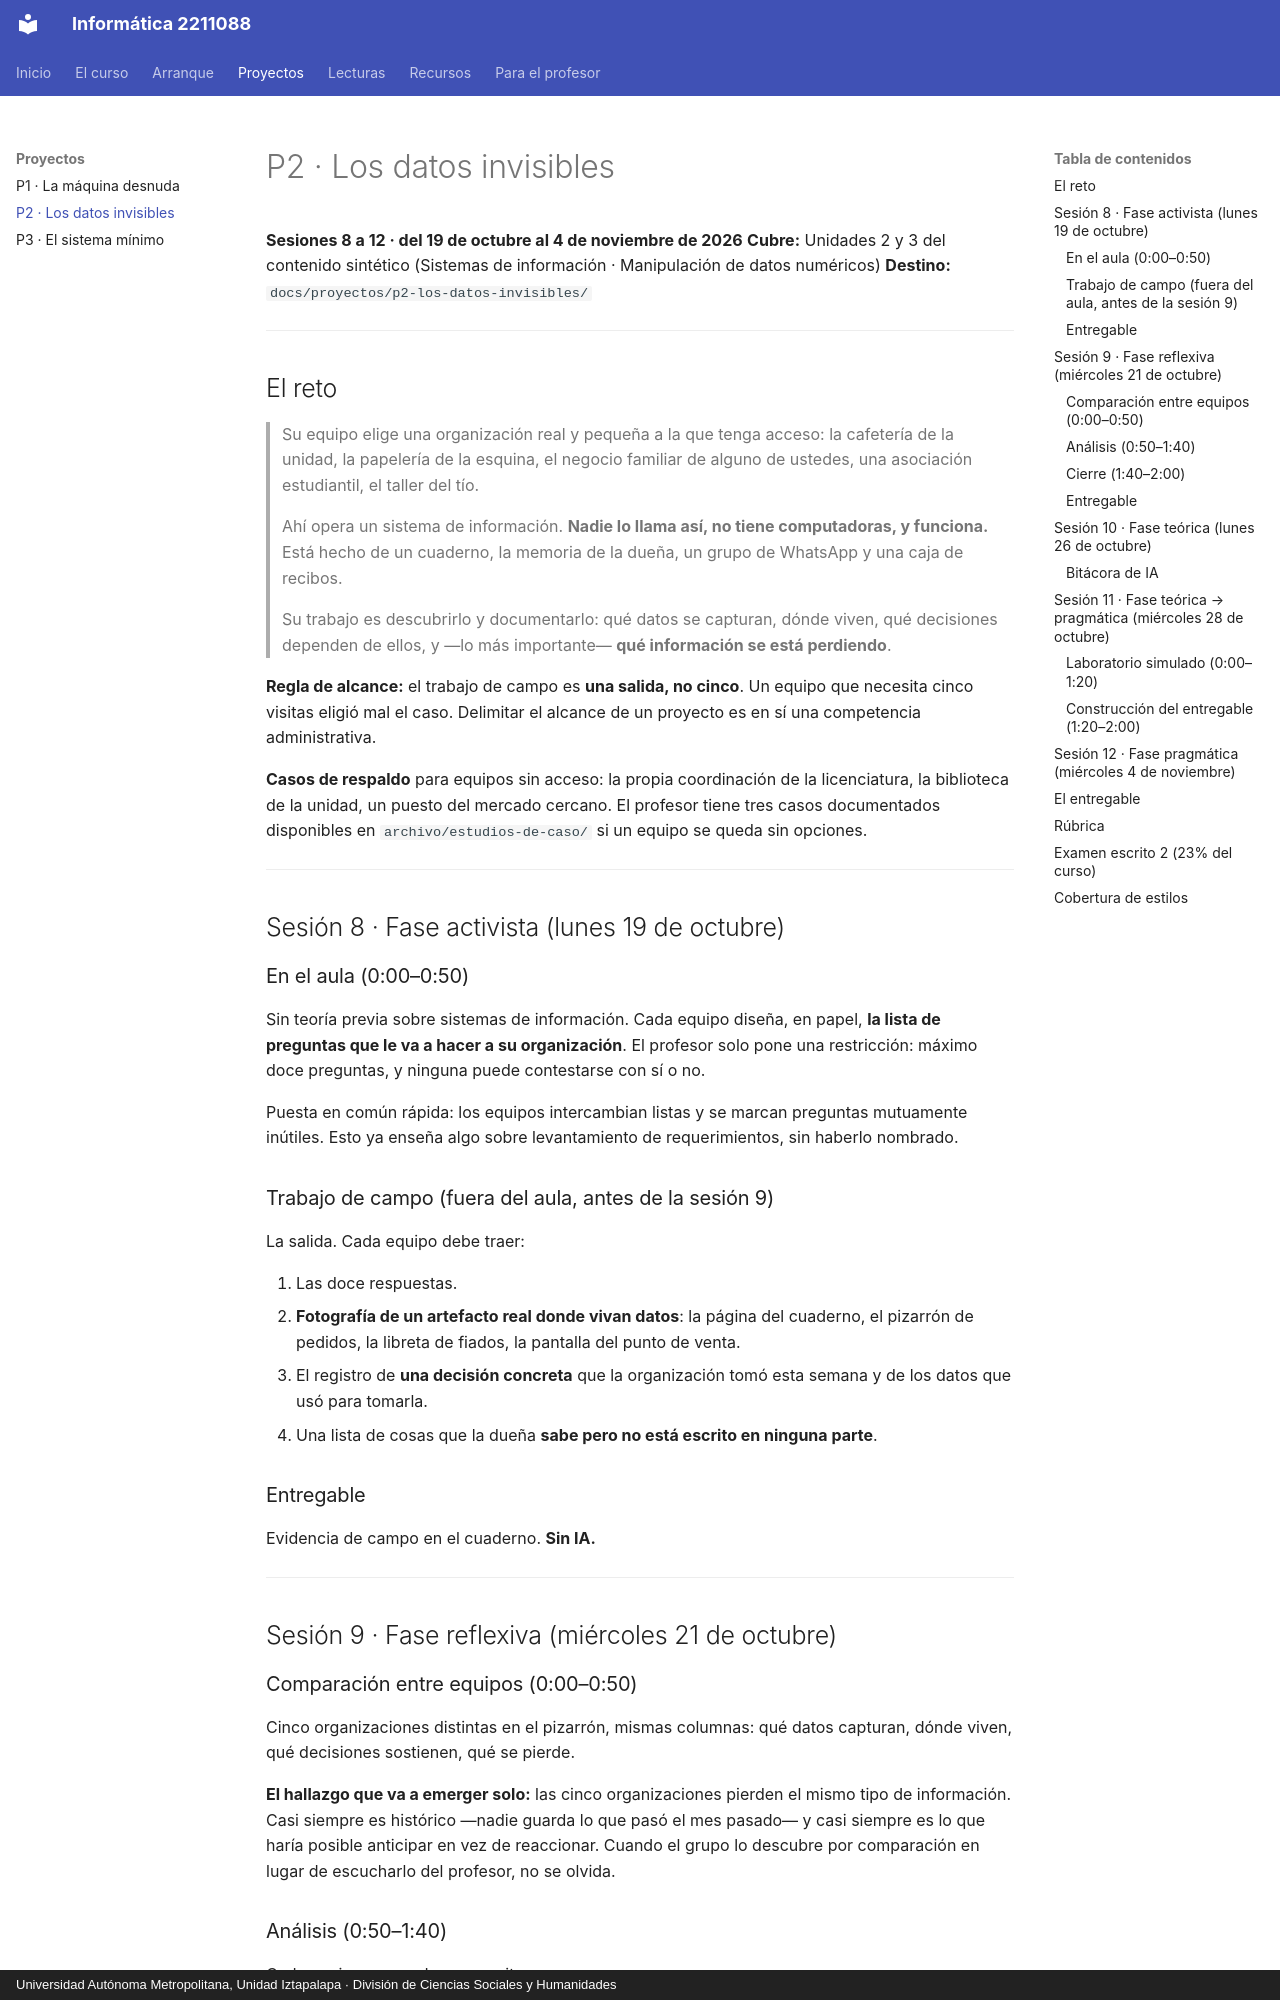

repository: jzavalar/Informatica · page: proyectos/p2-los-datos-invisibles/index.html · generator: mkdocs · copyright: Universidad Autónoma Metropolitana, Unidad Iztapalapa · División de Ciencias Sociales y Humanidades

# P2 · Los datos invisibles

**Sesiones 8 a 12 · del 19 de octubre al 4 de noviembre de 2026**
**Cubre:** Unidades 2 y 3 del contenido sintético (Sistemas de información · Manipulación de datos numéricos)
**Destino:** `docs/proyectos/p2-los-datos-invisibles/`

---

## El reto

> Su equipo elige una organización real y pequeña a la que tenga acceso: la cafetería de la unidad, la papelería de la esquina, el negocio familiar de alguno de ustedes, una asociación estudiantil, el taller del tío.
>
> Ahí opera un sistema de información. **Nadie lo llama así, no tiene computadoras, y funciona.** Está hecho de un cuaderno, la memoria de la dueña, un grupo de WhatsApp y una caja de recibos.
>
> Su trabajo es descubrirlo y documentarlo: qué datos se capturan, dónde viven, qué decisiones dependen de ellos, y —lo más importante— **qué información se está perdiendo**.

**Regla de alcance:** el trabajo de campo es **una salida, no cinco**. Un equipo que necesita cinco visitas eligió mal el caso. Delimitar el alcance de un proyecto es en sí una competencia administrativa.

**Casos de respaldo** para equipos sin acceso: la propia coordinación de la licenciatura, la biblioteca de la unidad, un puesto del mercado cercano. El profesor tiene tres casos documentados disponibles en `archivo/estudios-de-caso/` si un equipo se queda sin opciones.

---

## Sesión 8 · Fase activista (lunes 19 de octubre)

### En el aula (0:00–0:50)

Sin teoría previa sobre sistemas de información. Cada equipo diseña, en papel, **la lista de preguntas que le va a hacer a su organización**. El profesor solo pone una restricción: máximo doce preguntas, y ninguna puede contestarse con sí o no.

Puesta en común rápida: los equipos intercambian listas y se marcan preguntas mutuamente inútiles. Esto ya enseña algo sobre levantamiento de requerimientos, sin haberlo nombrado.

### Trabajo de campo (fuera del aula, antes de la sesión 9)

La salida. Cada equipo debe traer:

1. Las doce respuestas.
2. **Fotografía de un artefacto real donde vivan datos**: la página del cuaderno, el pizarrón de pedidos, la libreta de fiados, la pantalla del punto de venta.
3. El registro de **una decisión concreta** que la organización tomó esta semana y de los datos que usó para tomarla.
4. Una lista de cosas que la dueña **sabe pero no está escrito en ninguna parte**.

### Entregable

Evidencia de campo en el cuaderno. **Sin IA.**

---

## Sesión 9 · Fase reflexiva (miércoles 21 de octubre)

### Comparación entre equipos (0:00–0:50)

Cinco organizaciones distintas en el pizarrón, mismas columnas: qué datos capturan, dónde viven, qué decisiones sostienen, qué se pierde.

**El hallazgo que va a emerger solo:** las cinco organizaciones pierden el mismo tipo de información. Casi siempre es histórico —nadie guarda lo que pasó el mes pasado— y casi siempre es lo que haría posible anticipar en vez de reaccionar. Cuando el grupo lo descubre por comparación en lugar de escucharlo del profesor, no se olvida.
